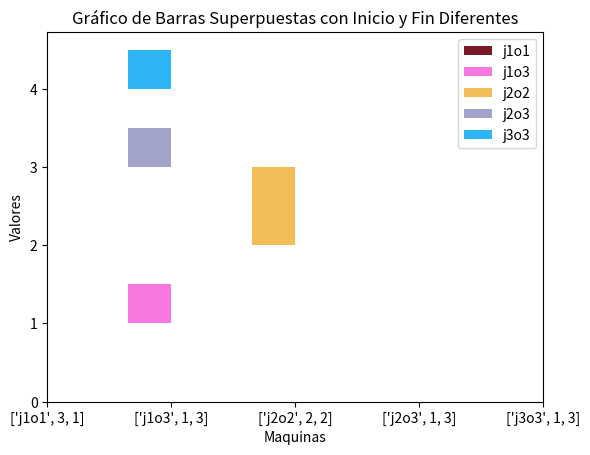

The matplotlib source for this figure:
#Algoritmo genetico para asignacion de trabajos (cada uno con una cantidad de operaciones) a maquinas

import random
import matplotlib.pyplot as plt
import numpy as np

def init_population(size_population, jobs, machines, operations):
    """
    Inicializa una poblacion de forma aleatoria
    :param size_population: tamaño de la poblacion
    :param jobs: cantidad de trabajos
    :param machines: cantidad de maquinas
    :param operations: arreglo con la cantidad de operaciones de cada trabajo
    :return: poblacion inicial (job, machine, operation)
    """
    population = []
    for i in range(size_population):
      #un job esta compuesta por la cadena 'j1o1' que representa la operacion 1 del trabajo 1
      #se genera una cadena por cada operacion de cada trabajo
      individual = []
      for j in range(jobs):
        for k in range(len(operations[j])):
          #asignamos una maquina aleatoria a la operacion
          individual.append(['j'+str(j+1)+'o'+str(operations[j][k]), random.randint(1, machines), operations[j][k]])
      population.append(individual)
    return population

def fitness(individual, lateness_matrix):
    """
    Calcula el fitness de un individuo
    :param individual: individuo a evaluar
    :param lateness_matrix: matriz de tardanza [machine][operation]
    :return: fitness del individuo
    """
    fitness = 0
    for i in range(len(individual)):
      #calculamos su matriz de tardanza real
      actual_lateness_matrix = actual_tardiness_matrix(individual, lateness_matrix)#[machine][row]
      #calculamos la mayor tardanza de la fila y esa es la que sumamos al fitness
      for row in range(len(actual_lateness_matrix[0])):
        max_lateness = 0
        for machine in range(len(actual_lateness_matrix)):
          if actual_lateness_matrix[machine][row] != 0:
            #Obtenemos su operacion y su maquina
            operation = actual_lateness_matrix[machine][row][2]
            machine = actual_lateness_matrix[machine][row][1]
            #obtenbemos su tardanza
            tardiness = lateness_matrix[machine-1][operation-1]
            if max_lateness < tardiness:
              max_lateness = tardiness
        fitness += max_lateness
    return fitness

#No se usa a menos que la tardanza real sea muy compleja
def fast_fitness(individual, lateness_matrix):
    """
    Calcula el fitness de un individuo de forma rapida ye heuristica
    :param individual: individuo a evaluar
    :param lateness_matrix: matriz de tardanza [machine][operation]
    :return: fitness del individuo
    """
    fitness = 0
    for i in range(len(individual)):
      #obtenemos la maquina y la operacion del individuo
      machine = individual[i][1]
      operation = individual[i][2]
      #sumamos la tardanza de la operacion
      fitness += lateness_matrix[machine-1][operation-1]
    return fitness

def actual_tardiness_matrix(individual, lateness_matrix, print_matrix=False):
    """
    Calcula la matriz de tardanza real de un individuo teniendo en cuenta las operaciones en paralelo
    :param individual: individuo a evaluar
    :param lateness_matrix: matriz de tardanza [machine][operation]
    :return: matriz de tardanza real del individuo
    """
    #inicializamos una matriz[machine][row] llena de ceros
    actual_lateness_matrix = [[0 for i in range(len(individual))] for j in range(len(lateness_matrix))]
    #recorremos el individuo
    for i in range(len(individual)):
      #obtenemos la maquina del individuo
      machine = individual[i][1]
      #obtenemos la tarea del individuo (compuesta por las primeras 2 letras del primer elemento de la lista)
      task = individual[i][0][:2]
      #guardamos al individuo en la matriz de tardanza real, en su respectiva maquina y en la ultima fila
      actual_lateness_matrix[machine-1][len(actual_lateness_matrix[machine-1])-1] = individual[i]
      #iteramos buscando si la fila anterior tiene algo y la movemos hacia atras
      for j in range(len(actual_lateness_matrix[machine-1])-1,0,-1):
        #comprobamos que j no sea la ultima fila
        if j > 0:
          #si la fila anterior no tiene algo lo movemos hacia atras
          if actual_lateness_matrix[machine-1][j-1] == 0:
            same_task = False
            #verificamos si en cualquier maquina de la fila anterior está la misma tarea
            for k in range(len(actual_lateness_matrix)):
              #si hay algo diferente de cero en la fila anterior
              if actual_lateness_matrix[k][j-1] != 0:
                #si la tarea es la misma
                if actual_lateness_matrix[k][j-1][0][:2] == task:
                  #si esta la misma tarea rompemos el for, no puede estar en la misma fila de la misma tarea
                  same_task = True
                  break
            #si la tarea es la misma no movemos nada y terminamos la busqueda hacia atras
            if same_task:
              break
            actual_lateness_matrix[machine-1][j-1] = actual_lateness_matrix[machine-1][j]
            actual_lateness_matrix[machine-1][j] = 0
          else:
            #tiene algo, entonces salimos del for, está lo más atrás posible
            break
    #si se quiere imprimir la matriz de tardanza real
    if print_matrix:
      print('\nMatriz real\n')
      for i in range(len(actual_lateness_matrix)):
        print(actual_lateness_matrix[i])
    return actual_lateness_matrix

def selection_by_tournament(population, rate=0.85):
    """
    Selecciona un individuo de la poblacion por torneo
    :param population: poblacion a seleccionar [individuo, fitness]
    :param rate: taza de seleccion
    :return: individuo seleccionado
    """
    # Creamos una nueva poblacion ordenada de forma aleatoria
    pair1 = random.sample(population, len(population))
    pair2 = random.sample(population, len(population))

    # Seleccionamos el individuo con mejor fitness
    parents = [
        max(pair1[i], pair2[i], key=lambda x: x[1]) if random.uniform(0, 1) <= rate
        else min(pair1[i], pair2[i], key=lambda x: x[1])
        for i in range(len(population))
    ]

    return parents

def order_crossover(parents):
    """
    Cruza dos individuos por orden
    :param parents: padres a cruzar
    :return: arreglo con los hijos
    """
    new_population = []
    # recorremos los padres avanzando de a dos
    for i in range(0, len(parents), 2):
      #verificamos que no se haya terminado la poblacion
      if i+1 >= len(parents):
        new_population.append(parents[i][0])
        break
      #obtenemos los padres
      p1 = parents[i][0]
      p2 = parents[i+1][0]
      #creamos los hijos
      child1 = create_child(p1,p2)
      child2 = create_child(p2,p1)
      #agregamos los hijos a la nueva poblacion
      new_population.append(child1)
      new_population.append(child2)
    return new_population
      
def create_child(p1,p2):
    """
    Crea un hijo a partir de dos padres
    :param p1: padre 1
    :param p2: padre 2
    :return: hijo
    """
    #extraemos una subcadena del padre 1
    start = random.randint(0, int(len(p1)/3))
    end = random.randint(start+1, len(p1)-1)
    sub_p1 = p1[start:end]
    #borramos del padre 2 las operaciones que estan en la subcadena del padre 1
    sub_p2 = list(p2)
    for j in range(len(sub_p2)):
      #si algun elemento de la subcadena del padre 1 esta en el padre 2 lo cambio por un -1
      #si el elemento en sub_p2[i][0] esta en sub_p1 lo cambio por un -1
      if sub_p2[j][0] in [x[0] for x in sub_p1]:
        sub_p2[j] = -1
    #creamos el hijo
    child = []
    for i in range(len(sub_p2)):
      if sub_p2[i] != -1:
        child.append(sub_p2[i])
      else:
        child.append(sub_p1.pop(0))
    return child

def mutation(population, machines, lateness_matrix, machineRate=0.1, orderRate=0.1):
    """
    Muta un individuo de la poblacion
    :param population: poblacion a mutar
    :param machines: cantidad de maquinas
    :param lateness_matrix: matriz de tardanza [machine][operation]
    :param machineRate: taza de mutacion de maquinas
    :param orderRate: taza de mutacion de orden
    :return: poblacion mutada
    """

    # Recorremos la poblacion para mutar las maquinas
    for i in range(len(population)):
      # Verificamos si el individuo muta
      if random.uniform(0, 1) <= machineRate:
        # Obtenemos la posicion a mutar
        pos = random.randint(0, len(population[i]) - 1)

        # Obtenemos la nueva maquina
        new_machine = random.randint(1, machines)

        # Vemos en que maquina tiene mejor fitness
        job = population[i][pos]

        # vemos que maquina tiene menor tardanza
        if lateness_matrix[job[1]-1][job[2]-1] > lateness_matrix[new_machine-1][job[2]-1]:
          population[i][pos][1] = new_machine

    # Recorremos la poblacion, esta vez para mutar el orden
    for i in range(len(population)):
      # Verificamos si el individuo muta
      if random.uniform(0, 1) <= orderRate:
        # Obtenemos las posiciones a mutar
        pos1 = random.randint(0, len(population[i]) - 1)
        pos2 = random.randint(0, len(population[i]) - 1)

        # Cambiamos el orden
        population[i][pos1], population[i][pos2] = population[i][pos2], population[i][pos1]

    return population


def main(size_population, jobs, machines, operations, lateness_matrix, generations):
    """
    Algoritmo genetico para asignacion de trabajos a maquinas
    :param size_population: tamaño de la poblacion
    :param jobs: cantidad de trabajos
    :param machines: cantidad de maquinas
    :param operations: arreglo con la cantidad de operaciones de cada trabajo
    :param lateness_matrix: matriz de tardanza [machine][operation]
    :param generations: cantidad de generaciones
    :return: mejor individuo
    """
    # Inicializamos las tazas
    machineRate = 0.2
    orderRate = 0.025
    selectionRate = 0.90

    for g in range(generations):
      # Inicializamos la poblacion
      population = init_population(size_population, jobs, machines, operations)

      # calculamos el fitness de cada individuo
      for i in range(len(population)):
        #agregamos el fitness a cada individuo
        population[i] = [population[i], fitness(population[i], lateness_matrix)]

      # seleccionamos los padres
      parents = selection_by_tournament(population, selectionRate)

      # cruzamos los padres
      new_population = order_crossover(parents)

      # mutamos la poblacion
      new_population = mutation(new_population, machines, lateness_matrix, machineRate, orderRate)

      # calculamos el fitness de cada individuo en la nueva poblacion
      for i in range(len(new_population)):
        #agregamos el fitness a cada individuo
        new_population[i] = [new_population[i], fitness(new_population[i], lateness_matrix)]
      
      # ocobinar la poblacion vieja con la nueva
      population.extend(new_population)

      # ordenamos la poblacion por fitness
      population.sort(key=lambda x: x[1])

      # seleccionamos los mejores individuos
      population = population[:size_population]

      # imprimimos el mejor individuo
      print(g, population[0])

    return population[0]


def grapher(individual, duration_matrix):
    """
    Grafica el individuo
    :param individual: individuo a graficar
    :param duration_matrix: matriz de duracion [machine][operation] es igual a la matriz de tardanza
    """
    # Crear un rango de posiciones para las barras
    posiciones = np.arange(len(individual[0]))

    # Crear el gráfico de barras
    fig, ax = plt.subplots()

    # Dibujar las barras
    for i in range(len(individual[0])):
      machine = individual[0][i][1]
      operation = individual[0][i][2]
      duration = duration_matrix[machine-1][operation-1]
      ax.bar([machine], [duration], 0.35, label=individual[0][i][0], color="#{:02x}{:02x}{:02x}".format(random.randint(0, 255), random.randint(0, 255), random.randint(0, 255)), bottom=[i])

    # Añadir etiquetas, título y leyenda
    ax.set_xticks(posiciones + 0.35 / 2)
    ax.set_xticklabels(individual[0])
    ax.set_xlabel('Maquinas')
    ax.set_ylabel('Valores')
    ax.set_title('Gráfico de Barras Superpuestas con Inicio y Fin Diferentes')
    ax.legend()

    # Mostrar el gráfico
    plt.show()

# Ejecutamos el algoritmo
size_population = 100
jobs = 3
machines = 3
operations = [[1,3], [2,3], [3]]
lateness_matrix = [[3.5, 2, 0.5], [0, 1, 2], [0, 2, 4]]
generations = 500
best_individual = main(size_population, jobs, machines, operations, lateness_matrix, generations)
print('Mejor individuo: ', best_individual)
grapher(best_individual, lateness_matrix)
actual_tardiness_matrix(best_individual[0], lateness_matrix, True)